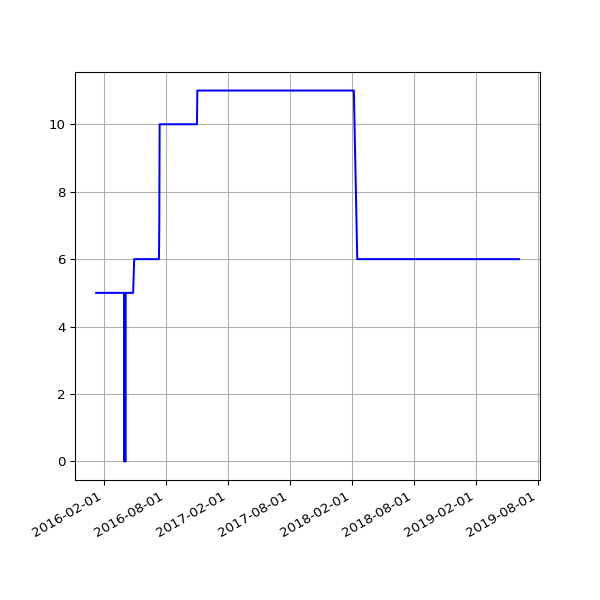

The data file committed next to this chart (first rows):
date, value
2016-01-09 02:19:06 +0000, 5
2016-01-10 03:42:17 +0000, 5
2016-01-11 03:42:37 +0000, 5
2016-01-12 02:53:35 +0000, 5
2016-01-13 02:21:27 +0000, 5
2016-01-14 02:32:42 +0000, 5
2016-01-15 02:35:40 +0000, 5
2016-01-16 02:19:34 +0000, 5
2016-01-17 02:21:38 +0000, 5
2016-01-18 06:14:36 +0000, 5
2016-01-19 02:34:15 +0000, 5
2016-01-20 03:12:50 +0000, 5
2016-01-21 02:21:52 +0000, 5
2016-01-22 02:58:21 +0000, 5
2016-01-23 02:12:19 +0000, 5
2016-01-24 02:12:52 +0000, 5
2016-01-25 02:20:31 +0000, 5
2016-01-26 02:13:41 +0000, 5
2016-01-27 03:49:34 +0000, 5
2016-01-28 03:53:39 +0000, 5
2016-01-29 03:46:44 +0000, 5
2016-01-30 03:53:31 +0000, 5
2016-01-31 04:03:38 +0000, 5
2016-02-01 04:07:18 +0000, 5
2016-02-02 04:15:40 +0000, 5
2016-02-03 03:50:12 +0000, 5
2016-02-04 03:59:25 +0000, 5
2016-02-05 03:52:58 +0000, 5
2016-02-06 04:02:39 +0000, 5
2016-02-07 03:54:06 +0000, 5
2016-02-08 04:06:58 +0000, 5
2016-02-09 03:51:57 +0000, 5
2016-02-10 04:00:45 +0000, 5
2016-02-11 04:01:23 +0000, 5
2016-02-12 04:15:30 +0000, 5
2016-02-13 04:11:13 +0000, 5
2016-02-14 03:53:30 +0000, 5
2016-02-15 03:51:18 +0000, 5
2016-02-16 04:06:19 +0000, 5
2016-02-17 03:21:25 +0000, 5
2016-02-18 03:57:17 +0000, 5
2016-02-19 04:30:00 +0000, 5
2016-02-20 02:51:05 +0000, 5
2016-02-21 03:01:27 +0000, 5
2016-02-22 02:53:25 +0000, 5
2016-02-23 03:19:44 +0000, 5
2016-02-24 04:20:38 +0000, 5
2016-02-25 04:24:26 +0000, 5
2016-02-26 03:08:08 +0000, 5
2016-02-27 02:31:41 +0000, 5
2016-02-28 04:15:34 +0000, 5
2016-03-01 02:30:54 +0000, 5
2016-03-02 04:27:42 +0000, 5
2016-03-03 04:51:43 +0000, 5
2016-03-04 02:24:09 +0000, 5
2016-03-05 02:44:37 +0000, 5
2016-03-06 03:11:42 +0000, 5
2016-03-07 04:31:21 +0000, 5
2016-03-08 03:08:42 +0000, 5
2016-03-09 03:13:29 +0000, 5
... 696 more rows
